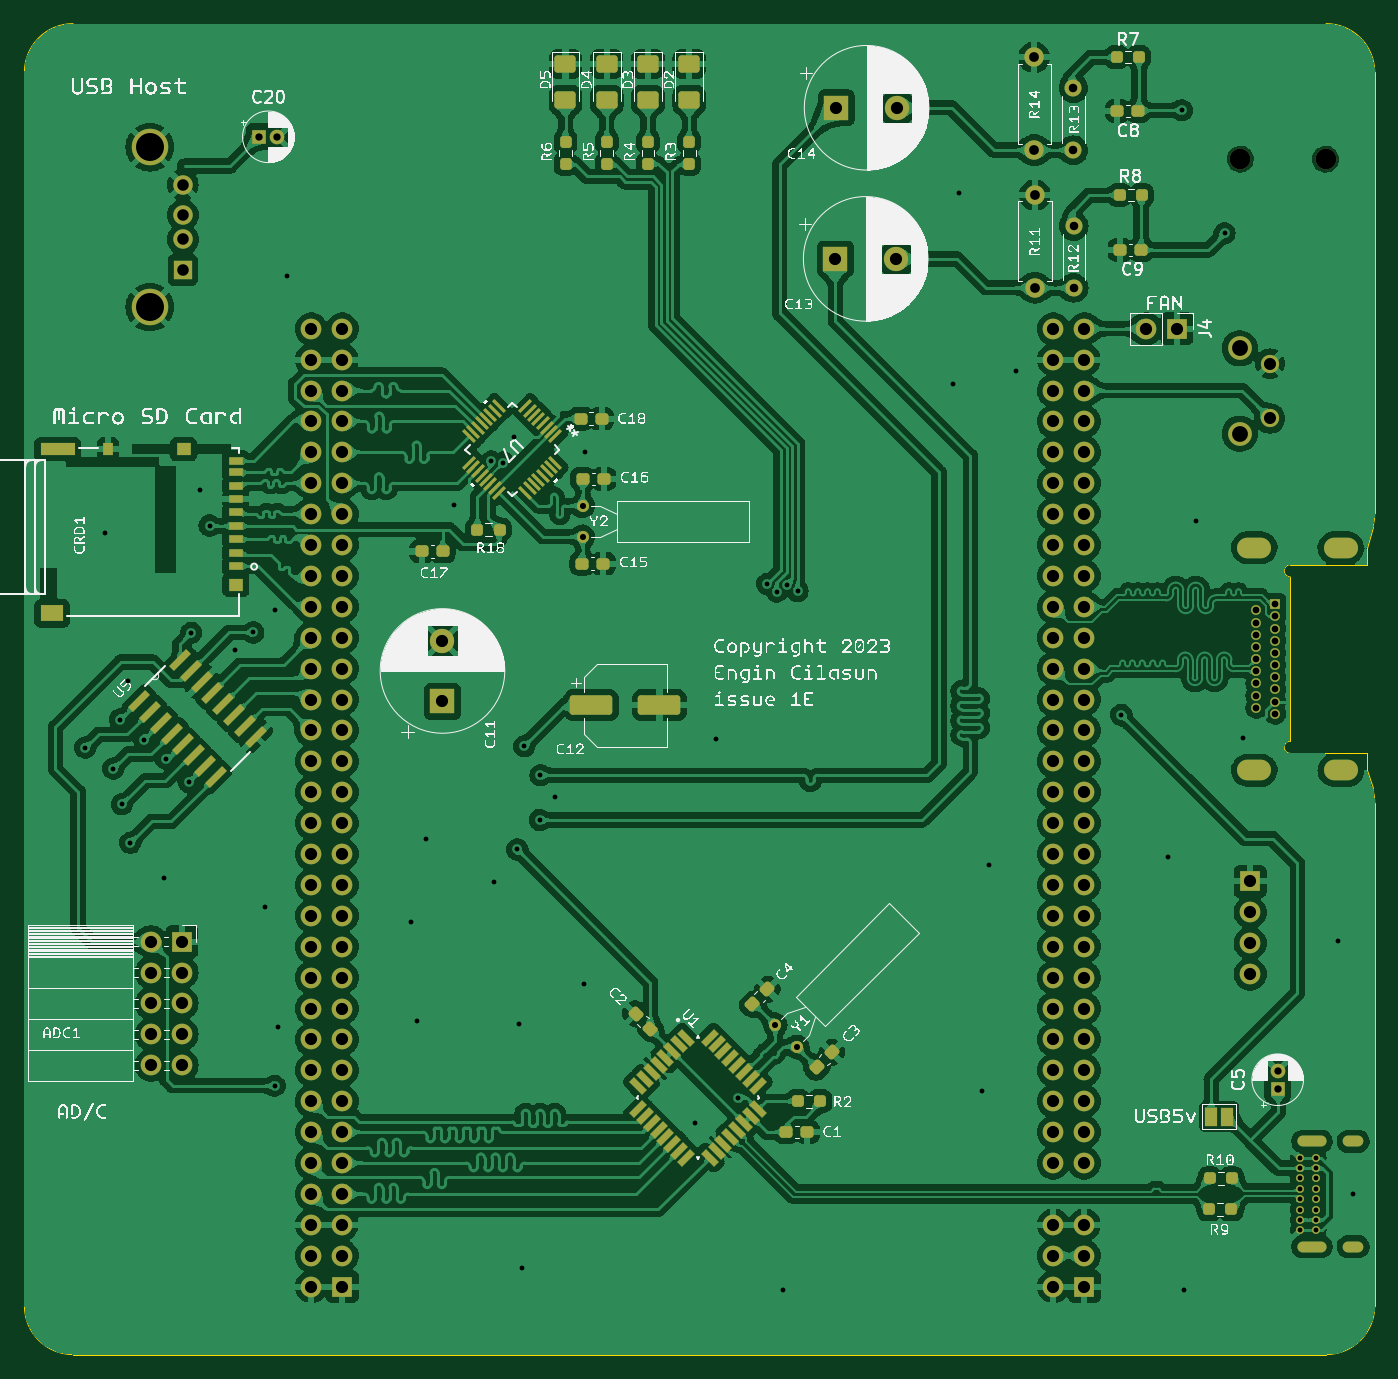
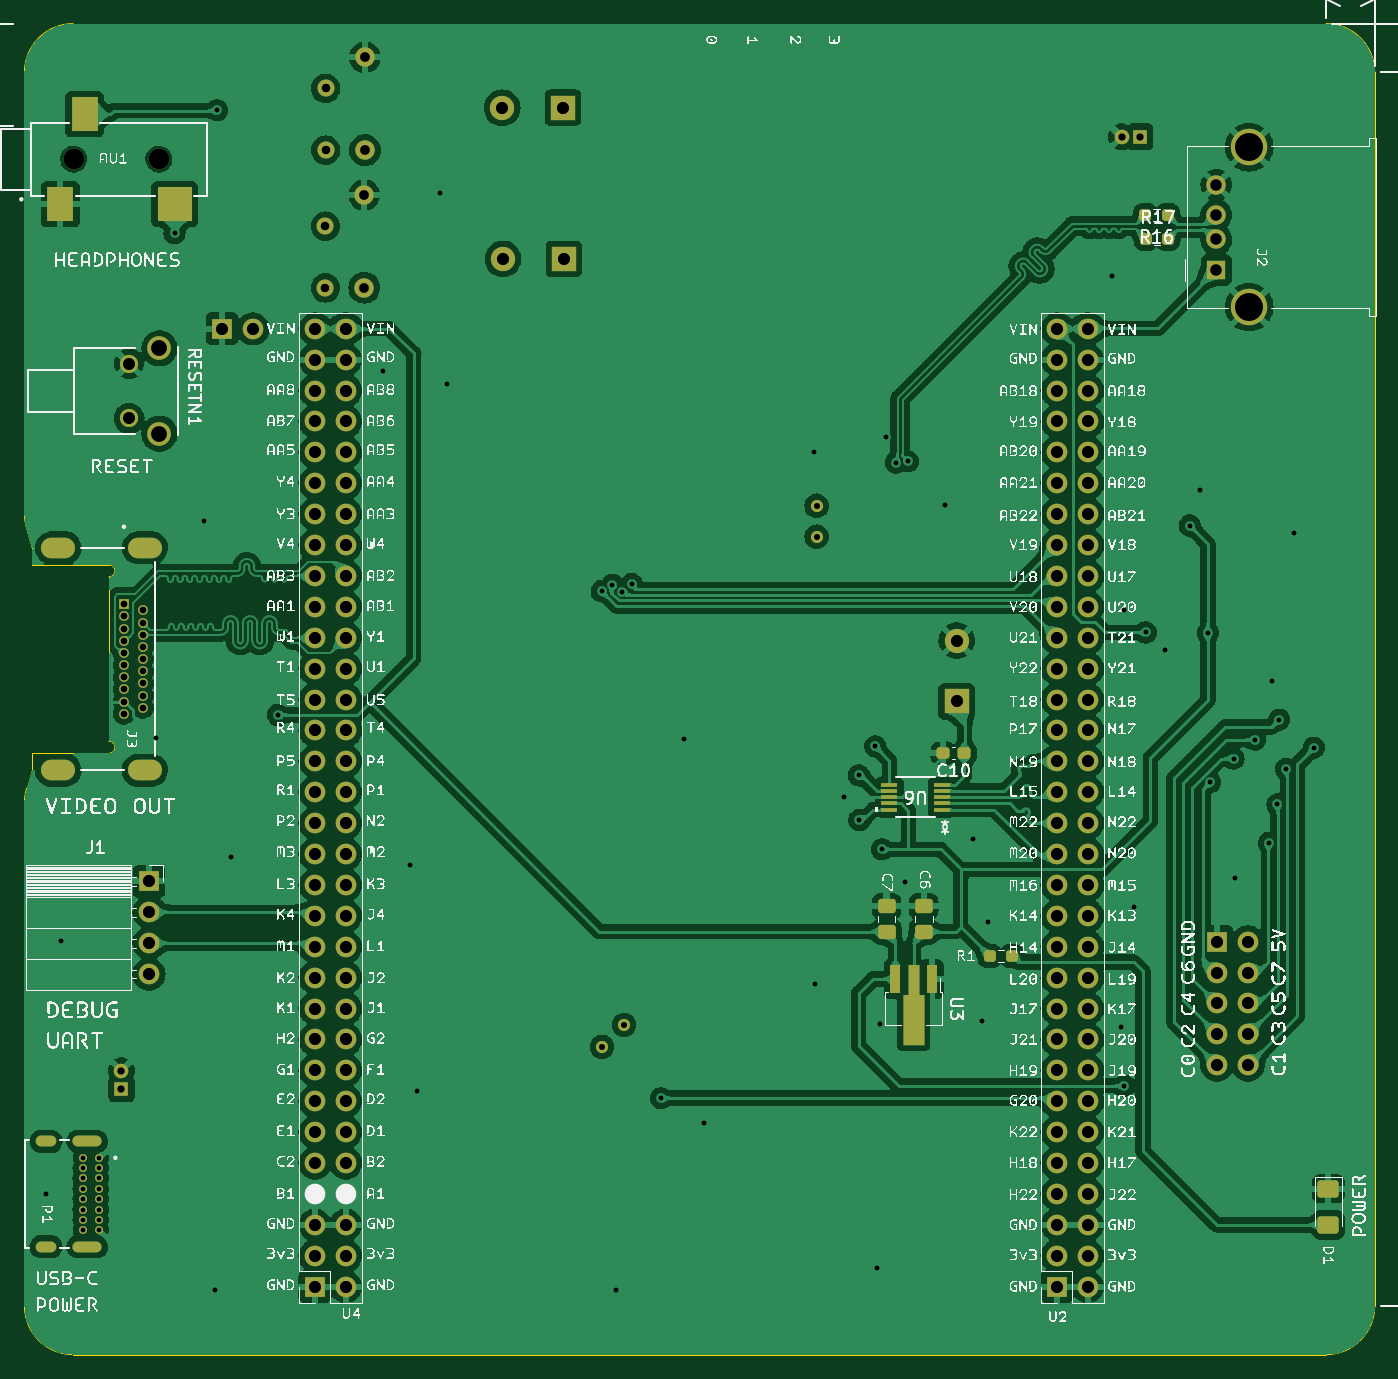
Circuit board: 11 layer files. Board 111.0 x 109.4 mm.
- bottom_copper: expansionboardA-B_Cu.gbr (397099 bytes)
- bottom_mask: expansionboardA-B_Mask.gbr (9380 bytes)
- paste: expansionboardA-B_Paste.gbr (2843 bytes)
- bottom_silk: expansionboardA-B_Silkscreen.gbr (1824093 bytes)
- outline: expansionboardA-Edge_Cuts.gbr (1713 bytes)
- top_copper: expansionboardA-F_Cu.gbr (649673 bytes)
- top_mask: expansionboardA-F_Mask.gbr (13492 bytes)
- paste: expansionboardA-F_Paste.gbr (6839 bytes)
- top_silk: expansionboardA-F_Silkscreen.gbr (660259 bytes)
- drill: expansionboardA-NPTH.drl (365 bytes)
- drill: expansionboardA-PTH.drl (4904 bytes)

=== bottom_copper: expansionboardA-B_Cu.gbr (397099 bytes, source omitted) ===
=== bottom_mask: expansionboardA-B_Mask.gbr (9380 bytes, source omitted) ===
=== paste: expansionboardA-B_Paste.gbr (2843 bytes, source withheld) ===
=== bottom_silk: expansionboardA-B_Silkscreen.gbr (1824093 bytes, source omitted) ===
=== outline: expansionboardA-Edge_Cuts.gbr ===
%TF.GenerationSoftware,KiCad,Pcbnew,7.0.2*%
%TF.CreationDate,2023-05-08T01:03:54-07:00*%
%TF.ProjectId,expansionboardA,65787061-6e73-4696-9f6e-626f61726441,3*%
%TF.SameCoordinates,Original*%
%TF.FileFunction,Profile,NP*%
%FSLAX46Y46*%
G04 Gerber Fmt 4.6, Leading zero omitted, Abs format (unit mm)*
G04 Created by KiCad (PCBNEW 7.0.2) date 2023-05-08 01:03:54*
%MOMM*%
%LPD*%
G01*
G04 APERTURE LIST*
%TA.AperFunction,Profile*%
%ADD10C,0.010000*%
%TD*%
G04 APERTURE END LIST*
D10*
X133095986Y-82147115D02*
G75*
G03*
X132912359Y-80949034I-4000186J15D01*
G01*
X26098000Y-127508000D02*
X129096000Y-127508000D01*
X133096000Y-22100000D02*
G75*
G03*
X129096000Y-18100000I-4000000J0D01*
G01*
X133096000Y-123508000D02*
X133096000Y-82147115D01*
X22098000Y-123508000D02*
G75*
G03*
X26098000Y-127508000I4000000J0D01*
G01*
X26098000Y-18100000D02*
G75*
G03*
X22098000Y-22100000I0J-4000000D01*
G01*
X132942182Y-59466540D02*
G75*
G03*
X133096000Y-58367925I-3846582J1098640D01*
G01*
X129096000Y-127508000D02*
G75*
G03*
X133096000Y-123508000I0J4000000D01*
G01*
X129096000Y-18100000D02*
X26098000Y-18100000D01*
X22098000Y-22100000D02*
X22098000Y-123508000D01*
X133096000Y-58367925D02*
X133096000Y-22100000D01*
X132452000Y-61182600D02*
X132942173Y-59466537D01*
X132912360Y-80949034D02*
X132452000Y-79482600D01*
%TO.C,J3*%
X132452000Y-62582600D02*
X132452000Y-61182600D01*
X132452000Y-62582600D02*
X126152000Y-62582600D01*
X126152000Y-63582600D02*
X126152000Y-77082600D01*
X132452000Y-78082600D02*
X132452000Y-79482600D01*
X126152000Y-78082600D02*
X132452000Y-78082600D01*
X126152000Y-62582600D02*
G75*
G03*
X126152000Y-63582600I0J-500000D01*
G01*
X126152000Y-77082600D02*
G75*
G03*
X126152000Y-78082600I0J-500000D01*
G01*
%TD*%
M02*

=== top_copper: expansionboardA-F_Cu.gbr (649673 bytes, source omitted) ===
=== top_mask: expansionboardA-F_Mask.gbr (13492 bytes, source omitted) ===
=== paste: expansionboardA-F_Paste.gbr (6839 bytes, source omitted) ===
=== top_silk: expansionboardA-F_Silkscreen.gbr (660259 bytes, source omitted) ===
=== drill: expansionboardA-NPTH.drl ===
M48
; DRILL file {KiCad 7.0.2} date Mon May  8 01:03:47 2023
; FORMAT={-:-/ absolute / inch / decimal}
; #@! TF.CreationDate,2023-05-08T01:03:47-07:00
; #@! TF.GenerationSoftware,Kicad,Pcbnew,7.0.2
; #@! TF.FileFunction,NonPlated,1,2,NPTH
FMAT,2
INCH
; #@! TA.AperFunction,NonPlated,NPTH,ComponentDrill
T1C0.0669
%
G90
G05
T1
X4.8051Y-1.1513
X5.0807Y-1.1513
T0
M30

=== drill: expansionboardA-PTH.drl (4904 bytes, source omitted) ===
